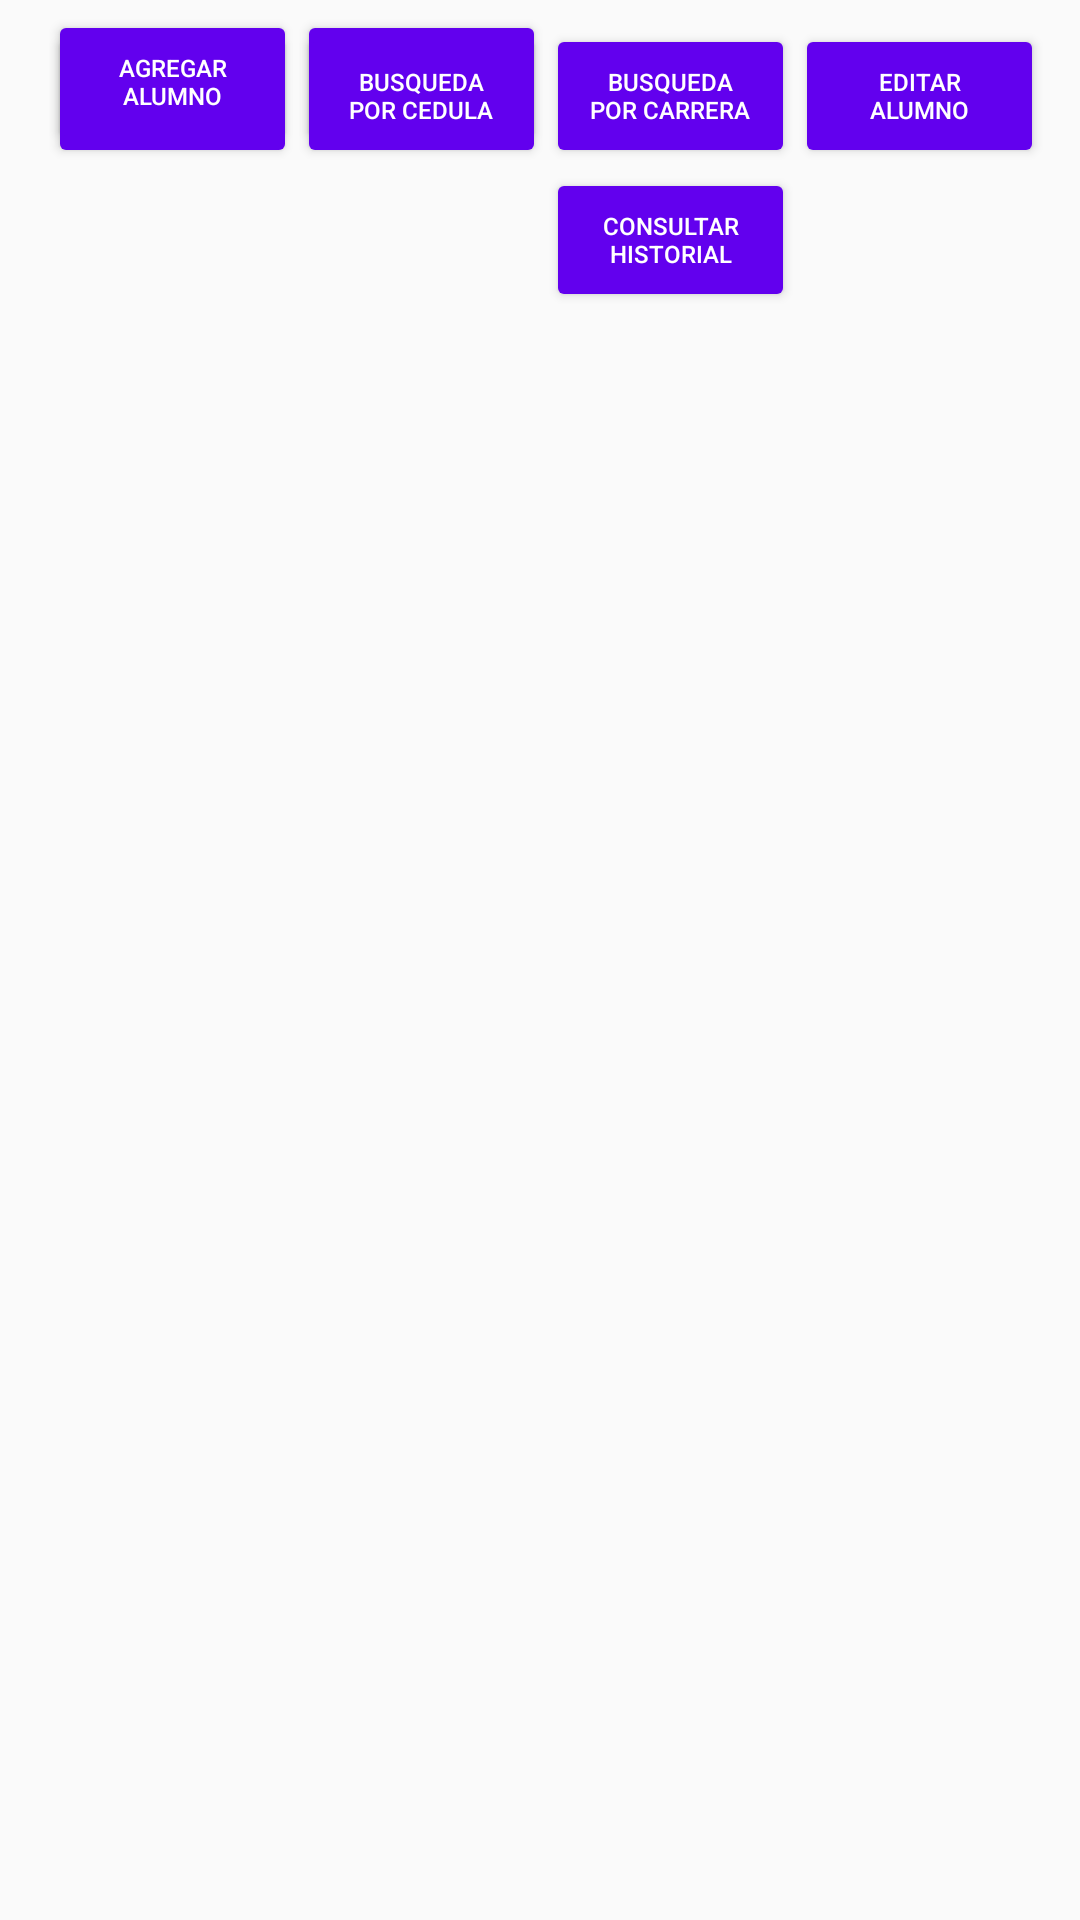

Write the Android layout XML for this screen, with the resource values it uses.
<!-- AndroidManifest.xml: application theme AppTheme -->
<!-- res/layout/fragment_alumnos.xml -->
<FrameLayout xmlns:android="http://schemas.android.com/apk/res/android"
    xmlns:app="http://schemas.android.com/apk/res-auto"
    xmlns:tools="http://schemas.android.com/tools"
    android:layout_width="match_parent"
    android:layout_height="match_parent"
    tools:context="com.example.byron.sga.Alumnos">

    

    <android.support.constraint.ConstraintLayout
        android:layout_width="match_parent"
        android:layout_height="match_parent"
        tools:layout_editor_absoluteY="0dp"
        tools:layout_editor_absoluteX="0dp">

        <Button
            android:id="@+id/b_historialAlumno"
            style="@style/Widget.AppCompat.Button.Colored"
            android:layout_width="83dp"
            android:layout_height="48dp"
            android:backgroundTint="@color/colorPrimary"
            android:elevation="0dp"
            android:text="consultar historial"
            android:textColorLink="@color/colorPrimary"
            android:textSize="8sp"
            app:layout_constraintLeft_toLeftOf="@+id/b_carreraAlumno"
            app:layout_constraintRight_toRightOf="@+id/b_carreraAlumno"
            app:layout_constraintTop_toBottomOf="@+id/b_carreraAlumno"
            tools:layout_constraintLeft_creator="1"
            tools:layout_constraintRight_creator="1"
            tools:layout_constraintTop_creator="1" />

        <Button
            android:id="@+id/b_editarAlumno"
            style="@style/Widget.AppCompat.Button.Colored"
            android:layout_width="83dp"
            android:layout_height="48dp"
            android:layout_marginLeft="0dp"
            android:layout_marginTop="0dp"
            android:backgroundTint="@color/colorPrimary"
            android:text="editar alumno"
            android:textSize="8sp"
            app:layout_constraintLeft_toRightOf="@+id/b_carreraAlumno"
            app:layout_constraintTop_toTopOf="@+id/b_carreraAlumno"
            tools:layout_constraintLeft_creator="1"
            tools:layout_constraintTop_creator="1" />

        <Button
            android:id="@+id/b_matricularAlumno"
            style="@style/Widget.AppCompat.Button.Colored"
            android:layout_width="83dp"
            android:layout_height="48dp"
            android:layout_marginTop="-53dp"
            android:backgroundTint="@color/colorPrimary"
            android:text="matricular alumno"
            android:textSize="8sp"
            app:layout_constraintHorizontal_bias="1.0"
            app:layout_constraintLeft_toLeftOf="@+id/b_cedulaAlumno"
            app:layout_constraintRight_toRightOf="@+id/b_cedulaAlumno"
            app:layout_constraintTop_toBottomOf="@+id/b_cedulaAlumno"
            tools:layout_constraintLeft_creator="1"
            tools:layout_constraintRight_creator="1"
            tools:layout_constraintTop_creator="1" />

        <Button
            android:id="@+id/b_carreraAlumno"
            style="@style/Widget.AppCompat.Button.Colored"
            android:layout_width="83dp"
            android:layout_height="48dp"
            android:backgroundTint="@color/colorPrimary"
            android:text="busqueda por carrera"
            android:textSize="8sp"
            app:layout_constraintBaseline_toBaselineOf="@+id/b_cedulaAlumno"
            app:layout_constraintLeft_toRightOf="@+id/b_cedulaAlumno"
            tools:layout_constraintBaseline_creator="1"
            tools:layout_constraintLeft_creator="1" />

        <Button
            android:id="@+id/b_nombreAlumno"
            style="@style/Widget.AppCompat.Button.Colored"
            android:layout_width="83dp"
            android:layout_height="48dp"
            android:layout_marginStart="16dp"
            android:backgroundTint="@color/colorPrimary"
            android:text="Busqueda por nombre"
            android:textSize="8sp"
            app:layout_constraintBaseline_toBaselineOf="@+id/b_cedulaAlumno"
            app:layout_constraintLeft_toLeftOf="parent"
            tools:layout_constraintBaseline_creator="1"
            tools:layout_constraintLeft_creator="1" />

        <Button
            android:id="@+id/b_agregarAlumno"
            style="@style/Widget.AppCompat.Button.Colored"
            android:layout_width="83dp"
            android:layout_height="48dp"
            android:backgroundTint="@color/colorPrimary"
            android:text="agregar alumno"
            android:textSize="8sp"
            app:layout_constraintBaseline_toBaselineOf="@+id/b_matricularAlumno"
            app:layout_constraintLeft_toLeftOf="@+id/b_nombreAlumno"
            tools:layout_constraintBaseline_creator="1"
            tools:layout_constraintLeft_creator="1" />

        <Button
            android:id="@+id/b_cedulaAlumno"
            style="@style/Widget.AppCompat.Button.Colored"
            android:layout_width="83dp"
            android:layout_height="48dp"
            android:layout_marginTop="8dp"
            android:backgroundTint="@color/colorPrimary"
            android:elevation="0dp"
            android:text="busqueda por cedula"
            android:textSize="8sp"
            app:layout_constraintLeft_toRightOf="@+id/b_nombreAlumno"
            app:layout_constraintTop_toTopOf="parent"
            tools:layout_constraintLeft_creator="1"
            tools:layout_constraintTop_creator="1" />
    </android.support.constraint.ConstraintLayout>

</FrameLayout>
<!-- resources referenced by this layout -->
<resources>
  <style name="AppTheme" parent="Theme.AppCompat.Light.DarkActionBar">
          
          <item name="colorPrimary">@color/colorPrimary</item>
          <item name="colorPrimaryDark">@color/colorPrimaryDark</item>
          <item name="colorAccent">@color/colorAccent</item>
      </style>
  <!-- not gathered from this repository: default colours our renderer supplied (Android Studio template values) -->
  <color name="colorPrimary">#FF6200EE</color>
  <color name="colorPrimaryDark">#FF3700B3</color>
  <color name="colorAccent">#FF03DAC5</color>
</resources>
